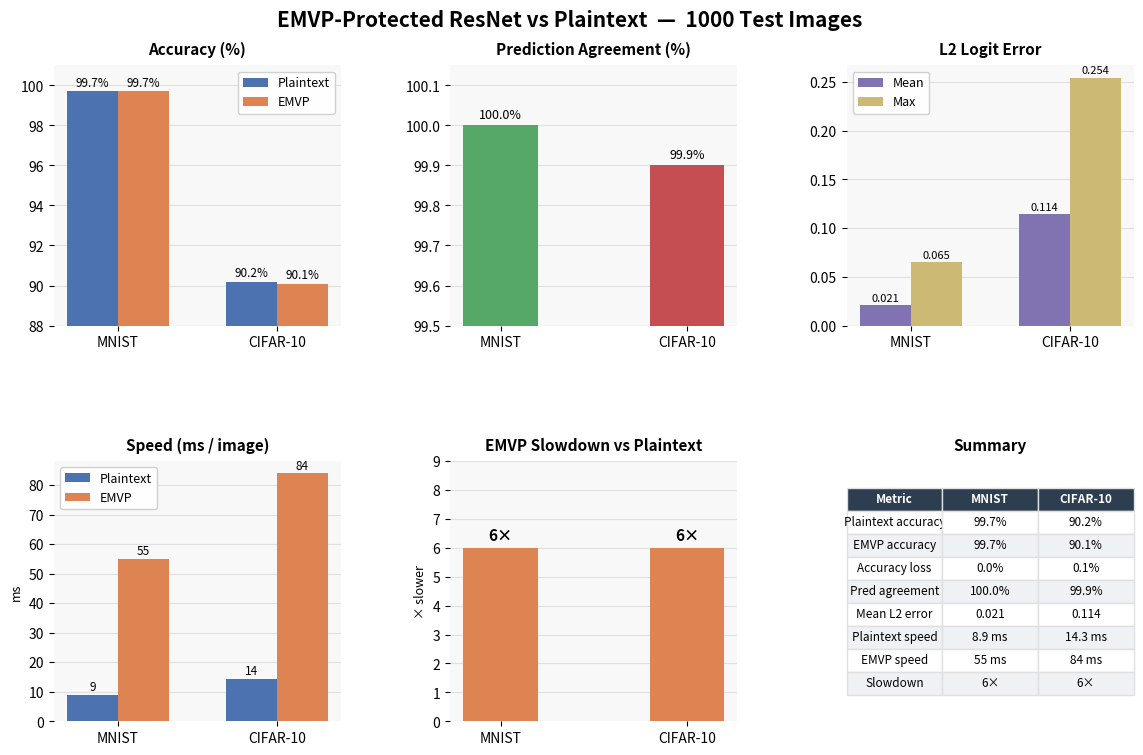

Write the Python code that produced this figure.
"""Generate benchmark_results.png from saved benchmark numbers."""

import matplotlib.pyplot as plt
import matplotlib.gridspec as gridspec
import numpy as np

# ── Data ────────────────────────────────────────────────────────────────────

datasets = ["MNIST", "CIFAR-10"]

plain_acc  = [99.7, 90.2]
emvp_acc   = [99.7, 90.1]
agree      = [100.0, 99.9]

mean_l2    = [0.0208, 0.1141]
max_l2     = [0.0648, 0.2542]

plain_ms   = [8.86,  14.27]
emvp_ms    = [55.0,  84.0]
slowdown   = [6,     6]

# ── Style ────────────────────────────────────────────────────────────────────

PLAIN_COLOR = "#4C72B0"
EMVP_COLOR  = "#DD8452"
BG          = "#F8F8F8"
GRID        = "#E0E0E0"

fig = plt.figure(figsize=(12, 8), facecolor="white")
fig.suptitle(
    "EMVP-Protected ResNet vs Plaintext  —  1000 Test Images",
    fontsize=15, fontweight="bold", y=0.97,
)

gs = gridspec.GridSpec(2, 3, figure=fig, hspace=0.52, wspace=0.38,
                       left=0.07, right=0.97, top=0.90, bottom=0.08)

# ── Helper ───────────────────────────────────────────────────────────────────

def styled_ax(ax, title):
    ax.set_facecolor(BG)
    ax.set_title(title, fontsize=11, fontweight="bold", pad=8)
    ax.yaxis.grid(True, color=GRID, linewidth=0.8, zorder=0)
    ax.set_axisbelow(True)
    for spine in ax.spines.values():
        spine.set_visible(False)


# ── 1. Accuracy bar chart ────────────────────────────────────────────────────

ax1 = fig.add_subplot(gs[0, 0])
styled_ax(ax1, "Accuracy (%)")

x = np.arange(len(datasets))
w = 0.32
b1 = ax1.bar(x - w/2, plain_acc, w, label="Plaintext", color=PLAIN_COLOR, zorder=3)
b2 = ax1.bar(x + w/2, emvp_acc,  w, label="EMVP",      color=EMVP_COLOR,  zorder=3)

ax1.set_xticks(x); ax1.set_xticklabels(datasets)
ax1.set_ylim(88, 101)
ax1.legend(fontsize=9, framealpha=0.9)

for bar, val in zip(list(b1) + list(b2), plain_acc + emvp_acc):
    ax1.text(bar.get_x() + bar.get_width()/2, bar.get_height() + 0.1,
             f"{val:.1f}%", ha="center", va="bottom", fontsize=8.5)


# ── 2. Prediction agreement ──────────────────────────────────────────────────

ax2 = fig.add_subplot(gs[0, 1])
styled_ax(ax2, "Prediction Agreement (%)")

bars = ax2.bar(datasets, agree, color=["#55A868", "#C44E52"], zorder=3, width=0.4)
ax2.set_ylim(99.5, 100.15)
for bar, val in zip(bars, agree):
    ax2.text(bar.get_x() + bar.get_width()/2, bar.get_height() + 0.01,
             f"{val:.1f}%", ha="center", va="bottom", fontsize=9)


# ── 3. Logit error ───────────────────────────────────────────────────────────

ax3 = fig.add_subplot(gs[0, 2])
styled_ax(ax3, "L2 Logit Error")

x = np.arange(len(datasets))
bm = ax3.bar(x - w/2, mean_l2, w, label="Mean", color="#8172B2", zorder=3)
bx = ax3.bar(x + w/2, max_l2,  w, label="Max",  color="#CCB974", zorder=3)

ax3.set_xticks(x); ax3.set_xticklabels(datasets)
ax3.legend(fontsize=9, framealpha=0.9)

for bar, val in zip(list(bm) + list(bx), mean_l2 + max_l2):
    ax3.text(bar.get_x() + bar.get_width()/2, bar.get_height() + 0.002,
             f"{val:.3f}", ha="center", va="bottom", fontsize=8)


# ── 4. Speed (ms/image) ──────────────────────────────────────────────────────

ax4 = fig.add_subplot(gs[1, 0])
styled_ax(ax4, "Speed (ms / image)")

x = np.arange(len(datasets))
b1 = ax4.bar(x - w/2, plain_ms, w, label="Plaintext", color=PLAIN_COLOR, zorder=3)
b2 = ax4.bar(x + w/2, emvp_ms,  w, label="EMVP",      color=EMVP_COLOR,  zorder=3)

ax4.set_xticks(x); ax4.set_xticklabels(datasets)
ax4.set_ylabel("ms", fontsize=9)
ax4.legend(fontsize=9, framealpha=0.9)

for bar, val in zip(list(b1) + list(b2), plain_ms + emvp_ms):
    ax4.text(bar.get_x() + bar.get_width()/2, bar.get_height() + 0.5,
             f"{val:.0f}", ha="center", va="bottom", fontsize=8.5)


# ── 5. Slowdown ──────────────────────────────────────────────────────────────

ax5 = fig.add_subplot(gs[1, 1])
styled_ax(ax5, "EMVP Slowdown vs Plaintext")

bars = ax5.bar(datasets, slowdown, color=EMVP_COLOR, zorder=3, width=0.4)
ax5.set_ylim(0, 9)
ax5.set_ylabel("× slower", fontsize=9)
for bar, val in zip(bars, slowdown):
    ax5.text(bar.get_x() + bar.get_width()/2, bar.get_height() + 0.15,
             f"{val}×", ha="center", va="bottom", fontsize=11, fontweight="bold")


# ── 6. Summary table ─────────────────────────────────────────────────────────

ax6 = fig.add_subplot(gs[1, 2])
ax6.axis("off")

rows = [
    ["Plaintext accuracy",   "99.7%",   "90.2%"],
    ["EMVP accuracy",        "99.7%",   "90.1%"],
    ["Accuracy loss",        "0.0%",    "0.1%"],
    ["Pred agreement",       "100.0%",  "99.9%"],
    ["Mean L2 error",        "0.021",   "0.114"],
    ["Plaintext speed",      "8.9 ms",  "14.3 ms"],
    ["EMVP speed",           "55 ms",   "84 ms"],
    ["Slowdown",             "6×",      "6×"],
]
col_labels = ["Metric", "MNIST", "CIFAR-10"]

tbl = ax6.table(
    cellText=rows,
    colLabels=col_labels,
    loc="center",
    cellLoc="center",
)
tbl.auto_set_font_size(False)
tbl.set_fontsize(8.5)
tbl.scale(1, 1.38)

for (r, c), cell in tbl.get_celld().items():
    cell.set_edgecolor(GRID)
    if r == 0:
        cell.set_facecolor("#2C3E50")
        cell.set_text_props(color="white", fontweight="bold")
    elif r % 2 == 0:
        cell.set_facecolor("#EEF2F5")
    else:
        cell.set_facecolor("white")

ax6.set_title("Summary", fontsize=11, fontweight="bold", pad=8)

# ── Save ─────────────────────────────────────────────────────────────────────

out = "benchmark_results.png"
fig.savefig(out, dpi=150, bbox_inches="tight", facecolor="white")
print(f"Saved {out}")
